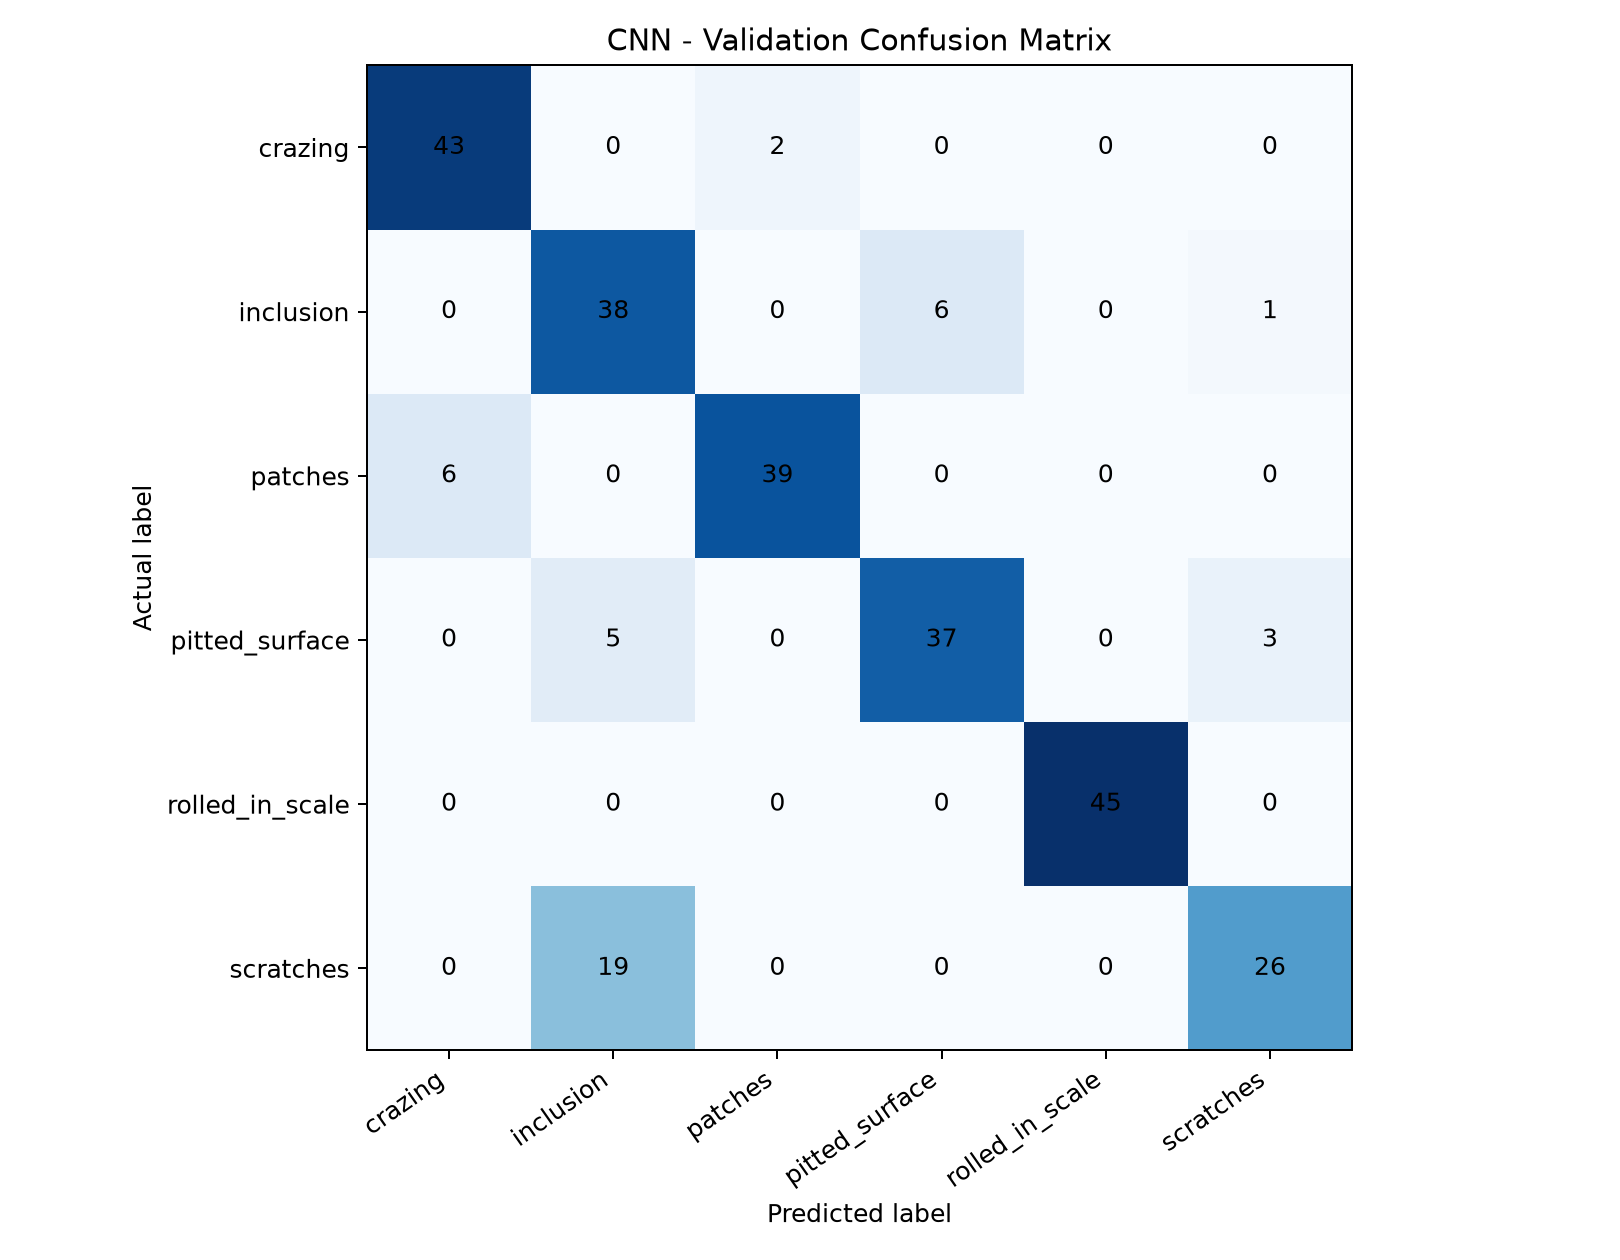

Source data for this figure (header and first rows):
, crazing, inclusion, patches, pitted_surface, rolled_in_scale, scratches
crazing, 43, 0, 2, 0, 0, 0
inclusion, 0, 38, 0, 6, 0, 1
patches, 6, 0, 39, 0, 0, 0
pitted_surface, 0, 5, 0, 37, 0, 3
rolled_in_scale, 0, 0, 0, 0, 45, 0
scratches, 0, 19, 0, 0, 0, 26
